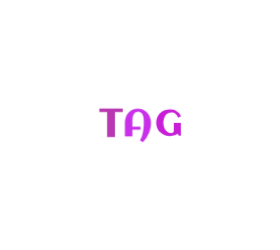
t = 0.00 s
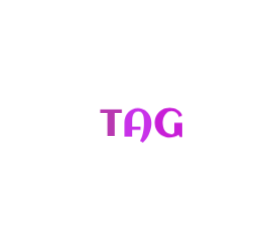
t = 0.25 s
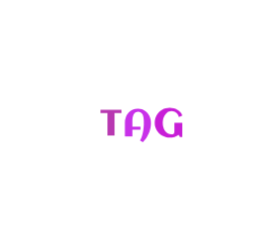
t = 0.32 s
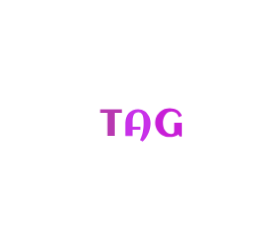
t = 0.40 s
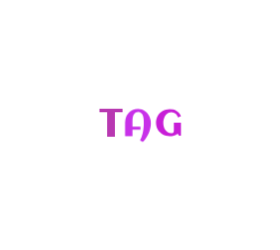
t = 0.54 s
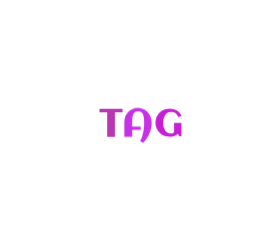
t = 0.68 s

The animated SVG that drew these frames (rendered in a browser with its animation timeline set to each time). Animation: 1 CSS @keyframes rule; one cycle of 0.82 s, repeats indefinitely.

<?xml version="1.0" encoding="utf-8"?>
<svg xmlns="http://www.w3.org/2000/svg" style="margin: auto; background: none; display: block; shape-rendering: auto;" width="280" height="250" preserveAspectRatio="xMidYMid">
<style type="text/css">
  text {
    text-anchor: middle; font-size: 40px; opacity: 0;
  }
</style>
<g style="transform-origin: 140px 125px; transform: scale(0.5);">
<g transform="translate(140,125)">
  <g transform="translate(0,0)"><g class="path" style="transform: scale(0.91); transform-origin: -57.97px -4.5878px; animation: 0.568182s linear -0.25s infinite normal forwards running breath-8da813ff-973b-47bc-8a60-a112999f04c7;"><path d="M32.38-49.06L32.38 0L16.88 0L16.88-49.06L1.56-49.06L1.56-56.25L47.70-56.25L47.70-49.06L32.38-49.06" fill="#b838b1" stroke="none" stroke-width="none" transform="translate(-82.60000610351562,23.537202860514316)" style="fill: rgb(184, 56, 177);"></path></g><g class="path" style="transform: scale(0.91); transform-origin: -4.11725px 0.7822px; animation: 0.568182s linear -0.125s infinite normal forwards running breath-8da813ff-973b-47bc-8a60-a112999f04c7;"><path d="M105.59-26.91L105.59-26.91L105.59-26.17L105.59-26.17Q105.51-22.89 104.90-19.38L104.90-19.38L104.90-19.38Q104.30-15.86 103.20-12.34L103.20-12.34L103.20-12.34Q102.11-8.83 100.59-5.39L100.59-5.39L100.59-5.39Q99.06-1.95 97.17 1.19L97.17 1.19L97.17 1.19Q95.27 4.34 93.09 7.09L93.09 7.09L93.09 7.09Q90.90 9.84 88.48 11.95L88.48 11.95L82.66 8.59L82.66 8.59Q84.02 6.29 85.14 3.57L85.14 3.57L85.14 3.57Q86.25 0.86 87.15-2.11L87.15-2.11L87.15-2.11Q88.05-5.08 88.69-8.20L88.69-8.20L88.69-8.20Q89.34-11.33 89.77-14.41L89.77-14.41L89.77-14.41Q90.20-17.50 90.41-20.49L90.41-20.49L90.41-20.49Q90.63-23.48 90.63-26.17L90.63-26.17L90.63-26.17Q90.63-28.28 90.61-30.96L90.61-30.96L90.61-30.96Q90.59-33.63 90.29-36.41L90.29-36.41L90.29-36.41Q90-39.18 89.34-41.82L89.34-41.82L89.34-41.82Q88.67-44.45 87.36-46.52L87.36-46.52L87.36-46.52Q86.05-48.59 84.00-49.84L84.00-49.84L84.00-49.84Q81.95-51.09 78.91-51.09L78.91-51.09L78.91-51.09Q76.21-51.09 74.28-50.18L74.28-50.18L74.28-50.18Q72.34-49.26 71.00-47.71L71.00-47.71L71.00-47.71Q69.65-46.17 68.85-44.14L68.85-44.14L68.85-44.14Q68.05-42.11 67.60-39.86L67.60-39.86L67.60-39.86Q67.15-37.62 67.01-35.33L67.01-35.33L67.01-35.33Q66.88-33.05 66.88-31.02L66.88-31.02L66.88-20.12L83.71-20.12L83.71-13.67L66.88-13.67L66.88 0L51.37 0L51.37-28.59L51.37-28.59Q51.37-34.73 53.32-40L53.32-40L53.32-40Q55.27-45.27 58.85-49.16L58.85-49.16L58.85-49.16Q62.42-53.05 67.44-55.25L67.44-55.25L67.44-55.25Q72.46-57.46 78.63-57.46L78.63-57.46L78.63-57.46Q82.81-57.46 86.46-56.27L86.46-56.27L86.46-56.27Q90.12-55.08 93.13-52.99L93.13-52.99L93.13-52.99Q96.13-50.90 98.50-48.03L98.50-48.03L98.50-48.03Q100.86-45.16 102.44-41.76L102.44-41.76L102.44-41.76Q104.02-38.36 104.84-34.57L104.84-34.57L104.84-34.57Q105.66-30.78 105.59-26.91" fill="#b838b1" stroke="none" stroke-width="none" transform="translate(-82.60000610351562,23.537202860514316)" style="fill: rgb(200, 49, 233);"></path></g><g class="path" style="transform: scale(0.91); transform-origin: 57.01px -4.6878px; animation: 0.568182s linear 0s infinite normal forwards running breath-8da813ff-973b-47bc-8a60-a112999f04c7;"><path d="M166.76-42.30L166.76-42.30L160.08-39.49L160.08-39.49Q159.30-42.03 157.99-44.14L157.99-44.14L157.99-44.14Q156.68-46.25 154.86-47.75L154.86-47.75L154.86-47.75Q153.05-49.26 150.74-50.10L150.74-50.10L150.74-50.10Q148.44-50.94 145.70-50.94L145.70-50.94L145.70-50.94Q142.77-50.94 140.33-49.96L140.33-49.96L140.33-49.96Q137.89-48.98 135.96-47.32L135.96-47.32L135.96-47.32Q134.02-45.66 132.58-43.44L132.58-43.44L132.58-43.44Q131.13-41.21 130.18-38.69L130.18-38.69L130.18-38.69Q129.22-36.17 128.73-33.48L128.73-33.48L128.73-33.48Q128.24-30.78 128.24-28.20L128.24-28.20L128.24-28.20Q128.24-24.10 129.20-20.04L129.20-20.04L129.20-20.04Q130.16-15.98 132.25-12.73L132.25-12.73L132.25-12.73Q134.34-9.49 137.66-7.48L137.66-7.48L137.66-7.48Q140.98-5.47 145.70-5.47L145.70-5.47L145.70-5.47Q148.28-5.47 149.73-6.62L149.73-6.62L149.73-6.62Q151.17-7.77 151.17-10.66L151.17-10.66L151.17-27.93L166.68-27.93L166.68 0L162.19 0L159.45-4.41L159.45-4.41Q155.70-1.56 151.19-0.21L151.19-0.21L151.19-0.21Q146.68 1.13 141.99 1.13L141.99 1.13L141.99 1.13Q137.85 1.13 134.04 0.12L134.04 0.12L134.04 0.12Q130.23-0.90 126.95-2.77L126.95-2.77L126.95-2.77Q123.67-4.65 121.00-7.30L121.00-7.30L121.00-7.30Q118.32-9.96 116.43-13.20L116.43-13.20L116.43-13.20Q114.53-16.45 113.50-20.25L113.50-20.25L113.50-20.25Q112.46-24.06 112.46-28.20L112.46-28.20L112.46-28.20Q112.46-32.34 113.50-36.15L113.50-36.15L113.50-36.15Q114.53-39.96 116.43-43.22L116.43-43.22L116.43-43.22Q118.32-46.48 121.00-49.14L121.00-49.14L121.00-49.14Q123.67-51.80 126.95-53.67L126.95-53.67L126.95-53.67Q130.23-55.55 134.04-56.56L134.04-56.56L134.04-56.56Q137.85-57.58 141.99-57.58L141.99-57.58L141.99-57.58Q145.98-57.58 149.79-56.64L149.79-56.64L149.79-56.64Q153.59-55.70 156.88-53.81L156.88-53.81L156.88-53.81Q160.16-51.91 162.71-49.04L162.71-49.04L162.71-49.04Q165.27-46.17 166.76-42.30" fill="#b838b1" stroke="none" stroke-width="none" transform="translate(-82.60000610351562,23.537202860514316)" style="fill: rgb(200, 30, 215);"></path></g></g>
</g>
</g>
<style id="breath-8da813ff-973b-47bc-8a60-a112999f04c7" data-anikit="">@keyframes breath-8da813ff-973b-47bc-8a60-a112999f04c7
{
  0% {
    animation-timing-function: cubic-bezier(0.9647,0.2413,-0.0705,0.7911);
    transform: scale(0.9099999999999999);
  }
  51% {
    animation-timing-function: cubic-bezier(0.9226,0.2631,-0.0308,0.7628);
    transform: scale(1.02994);
  }
  100% {
    transform: scale(0.9099999999999999);
  }
}</style></svg>